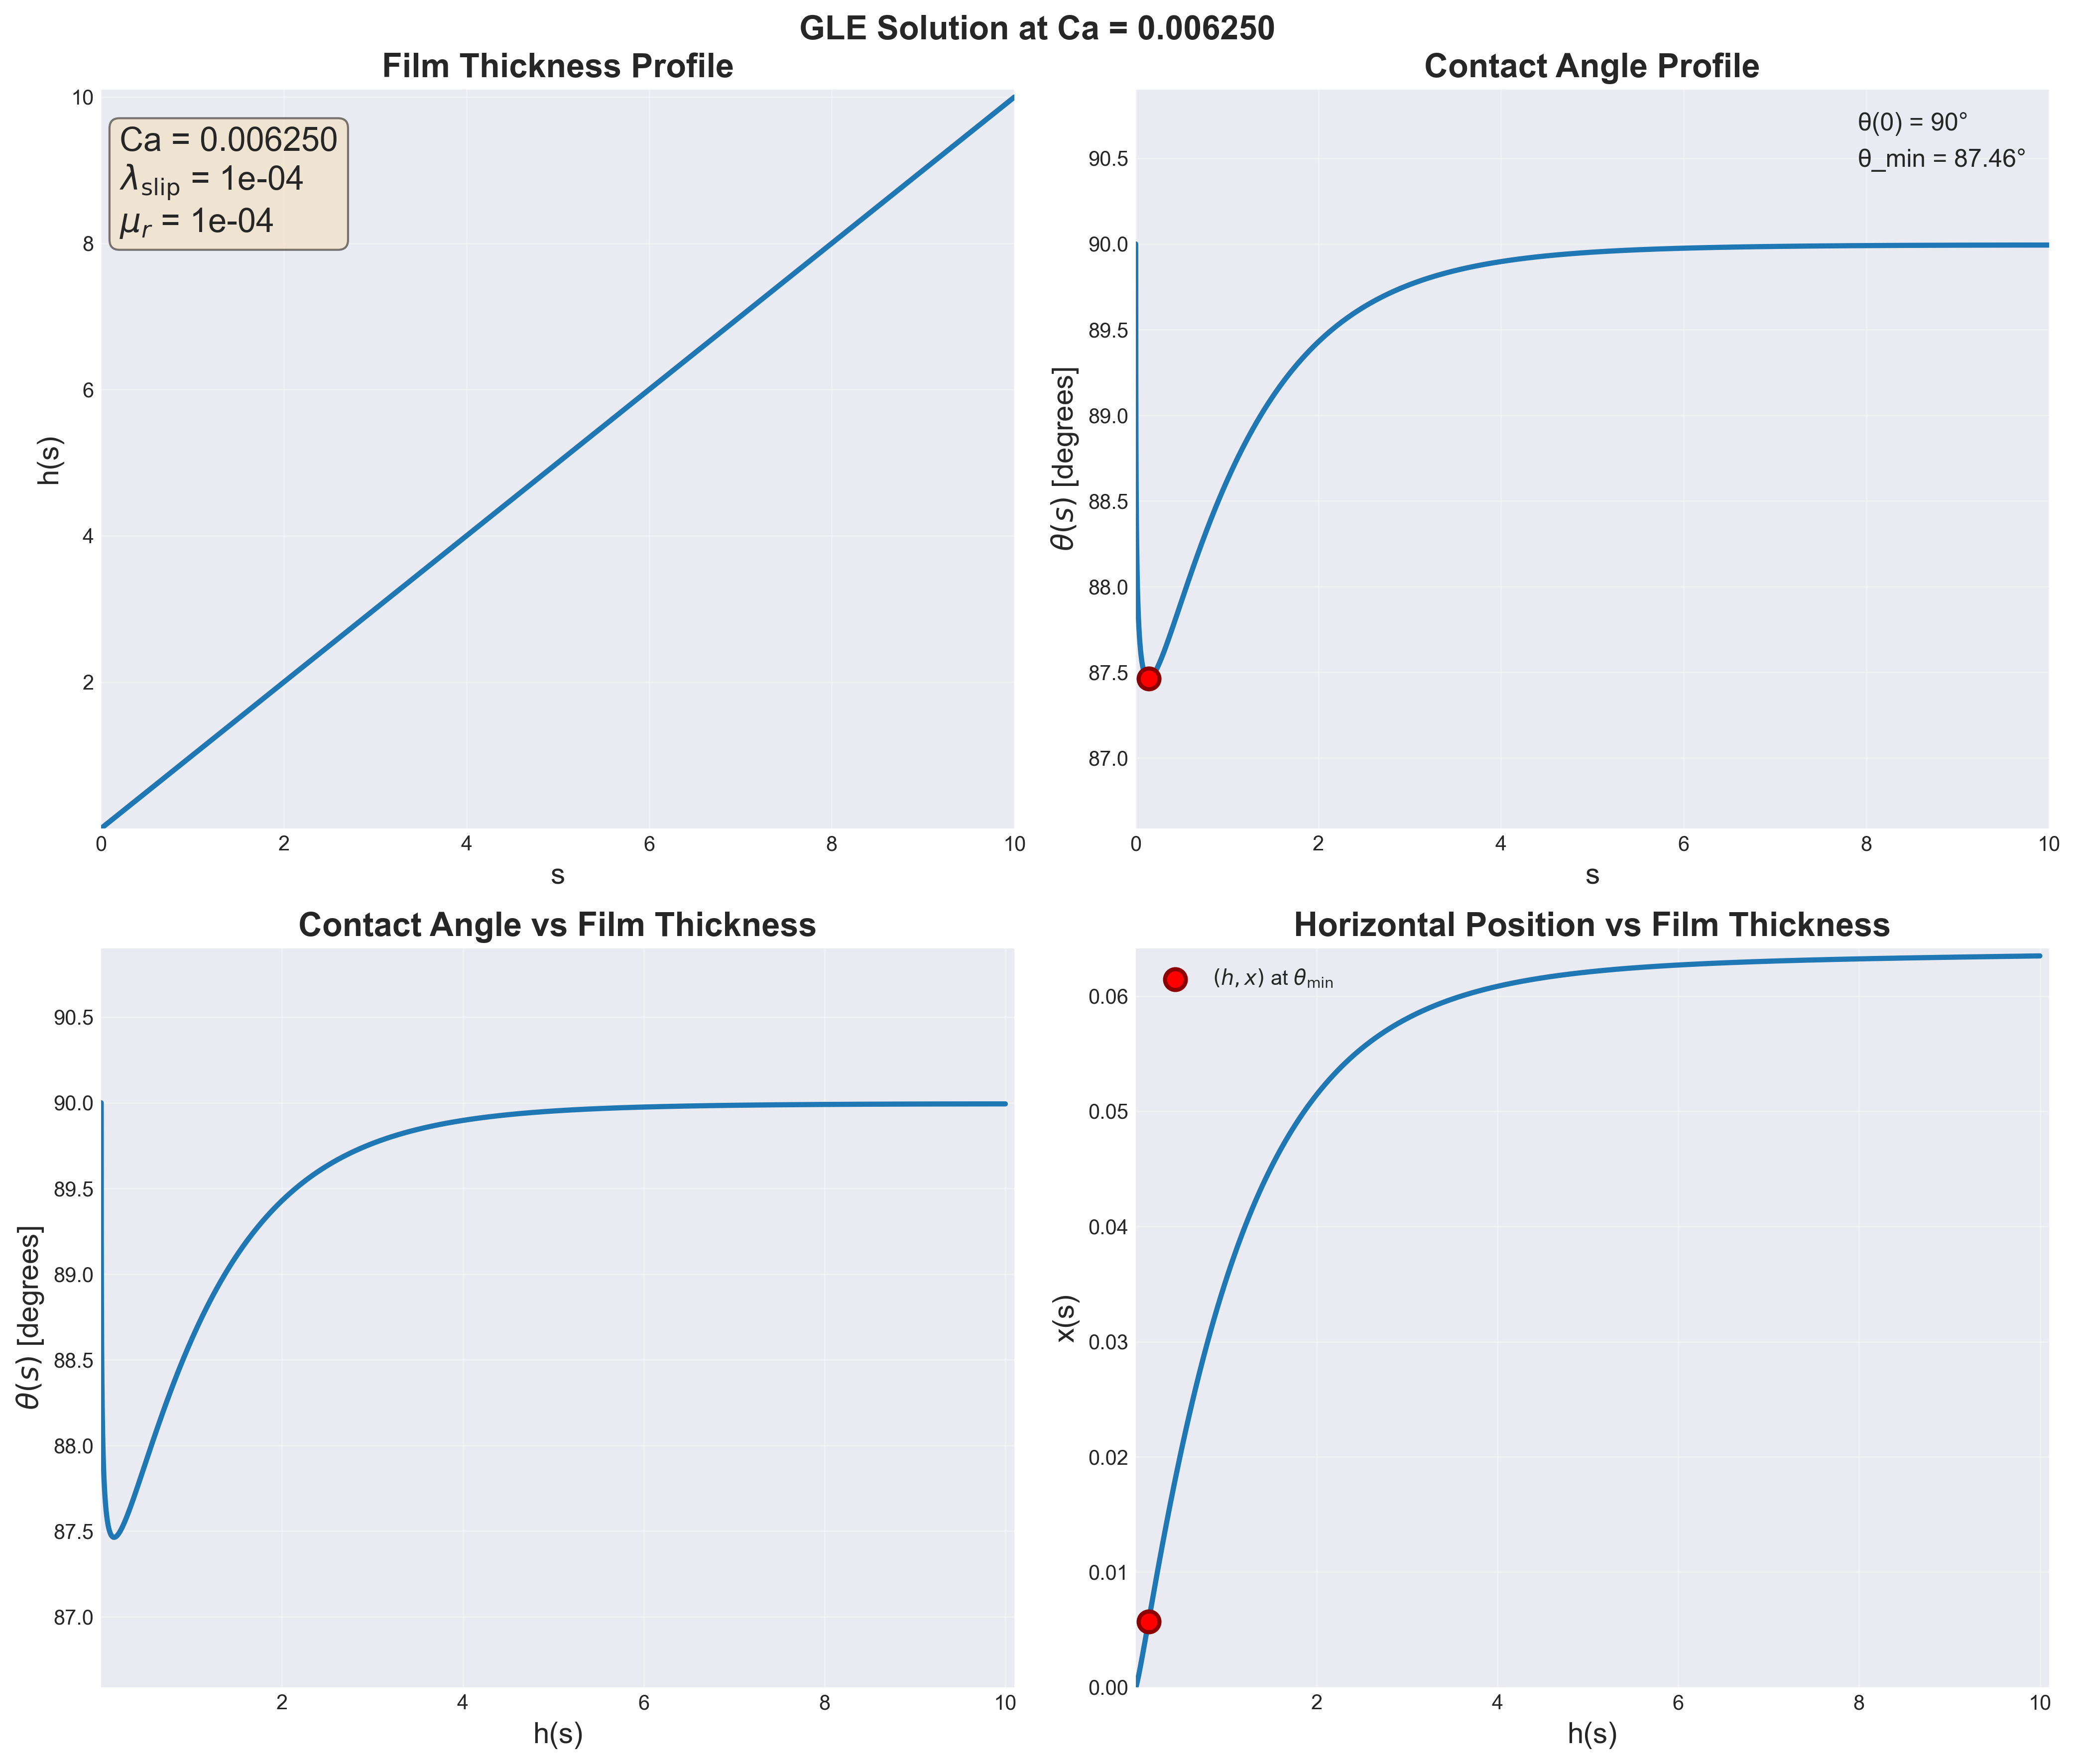

The data file committed next to this chart (first rows):
s, h, theta, w, x
0.000000000000000000e+00, 1.000000000000000048e-04, 1.570796326794896558e+00, -3.708772092066505621e+01, 0.000000000000000000e+00
1.543364212964506150e-06, 1.015433642121269290e-04, 1.570739322502007873e+00, -3.678342331494195605e+01, 9.450380216627781894e-23
3.086728425929012300e-06, 1.030867284192694234e-04, 1.570682783414797168e+00, -3.648484425005847243e+01, 8.797838558228492046e-11
4.630092638893518662e-06, 1.046300926165541348e-04, 1.570626700846107671e+00, -3.619180543476741008e+01, 2.632171746702718243e-10
6.173456851858024601e-06, 1.061734567992252105e-04, 1.570571066377774994e+00, -3.590413650091289099e+01, 5.250117923658506423e-10
7.716821064822531386e-06, 1.077168209626405844e-04, 1.570515871848758405e+00, -3.562167454476720962e+01, 8.726706558086590754e-10
9.260185277787037324e-06, 1.092601851022682782e-04, 1.570461109343952222e+00, -3.534426370101522963e+01, 1.305514777353043305e-09
1.080354949075154326e-05, 1.108035492136829307e-04, 1.570406771183633143e+00, -3.507175474663822712e+01, 1.822877385012407761e-09
1.234691370371604920e-05, 1.123469132925624514e-04, 1.570352849913496440e+00, -3.480400473221521906e+01, 2.424103559189598820e-09
1.543364212964506277e-05, 1.154336413359250991e-04, 1.570246229298015272e+00, -3.428223905250621328e+01, 3.792996210379462389e-09
1.852037055557407465e-05, 1.185203691997269669e-04, 1.570141192025856780e+00, -3.377793605176317726e+01, 5.490997705397579578e-09
2.160709898150308653e-05, 1.216070968527997498e-04, 1.570037685680277795e+00, -3.329014575924028208e+01, 7.513220675150404226e-09
2.469382740743209840e-05, 1.246938242653510898e-04, 1.569935660662950427e+00, -3.281799072909252146e+01, 9.854939544098732365e-09
2.778055583336111028e-05, 1.277805514088859720e-04, 1.569835069981329934e+00, -3.236065891619645640e+01, 1.251158183082844125e-08
3.086728425929012554e-05, 1.308672782561340418e-04, 1.569735869056663180e+00, -3.191739740333290598e+01, 1.547872010493608544e-08
3.395401268521913403e-05, 1.339540047809823170e-04, 1.569638015550203658e+00, -3.148750686058359705e+01, 1.875206453651971681e-08
3.704074111114814930e-05, 1.370407309584125344e-04, 1.569541469205527839e+00, -3.107033663680089575e+01, 2.232745598207843235e-08
4.012746953707716456e-05, 1.401274567644431447e-04, 1.569446191705140548e+00, -3.066528039862886601e+01, 2.620085955712178508e-08
4.321419796300617305e-05, 1.432141821760751299e-04, 1.569352146539785720e+00, -3.027177224544967160e+01, 3.036835865138458821e-08
4.630092638893518154e-05, 1.463009071712415878e-04, 1.569259298889099208e+00, -2.988928323932438502e+01, 3.482614934743033110e-08
4.938765481486419681e-05, 1.493876317287605687e-04, 1.569167615512395697e+00, -2.951731829790552908e+01, 3.957053520763465356e-08
5.247438324079321207e-05, 1.524743558282911390e-04, 1.569077064648547681e+00, -2.915541340574894491e+01, 4.459792239826882526e-08
5.556111166672222056e-05, 1.555610794502921537e-04, 1.568987615924029466e+00, -2.880313310570791785e+01, 4.990481512261952664e-08
5.864784009265123582e-05, 1.586478025759836049e-04, 1.568899240268315287e+00, -2.846006823736448510e+01, 5.548781133794261061e-08
6.173456851858025109e-05, 1.617345251873104363e-04, 1.568811909835914120e+00, -2.812583389391176780e+01, 6.134359873355141118e-08
6.482129694450925958e-05, 1.648212472669086353e-04, 1.568725597934408134e+00, -2.780006757268561302e+01, 6.746895094955480834e-08
6.790802537043826807e-05, 1.679079687980731400e-04, 1.568640278957926348e+00, -2.748242749776638405e+01, 7.386072401771409942e-08
7.099475379636729011e-05, 1.709946897647278343e-04, 1.568555928325556570e+00, -2.717259109582454712e+01, 8.051585300764214360e-08
7.408148222229629860e-05, 1.740814101513971958e-04, 1.568472522424247506e+00, -2.687025360874239865e+01, 8.743134886310215714e-08
7.716821064822530708e-05, 1.771681299431796517e-04, 1.568390038555799393e+00, -2.657512682857120723e+01, 9.460429541454708561e-08
8.025493907415432913e-05, 1.802548491257223711e-04, 1.568308454887588299e+00, -2.628693794212998114e+01, 1.020318465552793247e-07
8.334166750008333761e-05, 1.833415676851973580e-04, 1.568227750406702148e+00, -2.600542847406141078e+01, 1.097112235697065886e-07
8.642839592601234610e-05, 1.864282856082791716e-04, 1.568147904877199350e+00, -2.573035331846840990e+01, 1.176397126031635466e-07
8.951512435194135459e-05, 1.895150028821235397e-04, 1.568068898800232258e+00, -2.546147985039066342e+01, 1.258146622636602436e-07
9.260185277787036308e-05, 1.926017194943472472e-04, 1.567990713376799405e+00, -2.519858710936961543e+01, 1.342334813467152612e-07
9.568858120379938512e-05, 1.956884354330090268e-04, 1.567913330472915590e+00, -2.494146504821360111e+01, 1.428936366751594128e-07
9.877530962972839361e-05, 1.987751506865915617e-04, 1.567836732587008397e+00, -2.468991384082999829e+01, 1.517926510464465679e-07
1.018620380556574021e-04, 2.018618652439843001e-04, 1.567760902819367530e+00, -2.444374324365324114e+01, 1.609281012806003028e-07
1.049487664815864241e-04, 2.049485790944671662e-04, 1.567685824843487730e+00, -2.420277200577917398e+01, 1.702976163624592855e-07
1.080354949075154462e-04, 2.080352922276950821e-04, 1.567611482879164297e+00, -2.396682732342827293e+01, 1.798988756723768032e-07
1.111222233334444547e-04, 2.111220046336832778e-04, 1.567537861667208210e+00, -2.373574433481195456e+01, 1.897296072999652264e-07
1.142089517593734632e-04, 2.142087163027933585e-04, 1.567464946445663587e+00, -2.350936565187535265e+01, 1.997875864358859033e-07
1.172956801853024852e-04, 2.172954272257199694e-04, 1.567392722927416937e+00, -2.328754092574358481e+01, 2.100706338370473496e-07
1.203824086112314937e-04, 2.203821373934780560e-04, 1.567321177279099587e+00, -2.307012644301194371e+01, 2.205766143609157160e-07
1.234691370371605022e-04, 2.234688467973909110e-04, 1.567250296101193152e+00, -2.285698475029931842e+01, 2.313034355649465770e-07
1.265558654630895242e-04, 2.265555554290785731e-04, 1.567180066409251005e+00, -2.264798430473211965e+01, 2.422490463674238035e-07
1.296425938890185463e-04, 2.296422632804468768e-04, 1.567110475616163567e+00, -2.244299914824730990e+01, 2.534114357662613759e-07
1.327293223149475683e-04, 2.327289703436769897e-04, 1.567041511515393948e+00, -2.224190860380057444e+01, 2.647886316125462102e-07
1.358160507408765632e-04, 2.358156766112153838e-04, 1.566973162265118624e+00, -2.204459699174258347e+01, 2.763786994358268099e-07
1.389027791668055582e-04, 2.389023820757643754e-04, 1.566905416373216342e+00, -2.185095336478450179e+01, 2.881797413183543592e-07
1.419895075927345802e-04, 2.419890867302728829e-04, 1.566838262683047267e+00, -2.166087126011605690e+01, 3.001898948156577113e-07
1.481629644445925972e-04, 2.481624935821447877e-04, 1.566705688879065805e+00, -2.129098680915997122e+01, 3.246247690263684989e-07
1.543364212964506142e-04, 2.543358971150329328e-04, 1.566575357813881686e+00, -2.093417316840439568e+01, 3.498780752675839669e-07
1.605098781483086311e-04, 2.605092972805637410e-04, 1.566447191022108498e+00, -2.058971819752645160e+01, 3.759359677676659583e-07
1.666833350001666481e-04, 2.666826940335587787e-04, 1.566321114269218384e+00, -2.025696250096320483e+01, 4.027850851618968819e-07
1.728567918520246922e-04, 2.728560873318233910e-04, 1.566197057241486945e+00, -1.993529448602890142e+01, 4.304125243736358131e-07
1.790302487038827363e-04, 2.790294771359519248e-04, 1.566074953264681824e+00, -1.962414597977188890e+01, 4.588058164095497275e-07
1.852037055557407533e-04, 2.852028634091488351e-04, 1.565954739048277311e+00, -1.932298833083910594e+01, 4.879529038914781101e-07
1.913771624075987702e-04, 2.913762461170629108e-04, 1.565836354452401880e+00, -1.903132893369602385e+01, 5.178421201673509970e-07
1.975506192594567872e-04, 2.975496252276342937e-04, 1.565719742275077042e+00, -1.874870812176913049e+01, 5.484621698608221231e-07
... 10,303 more rows
